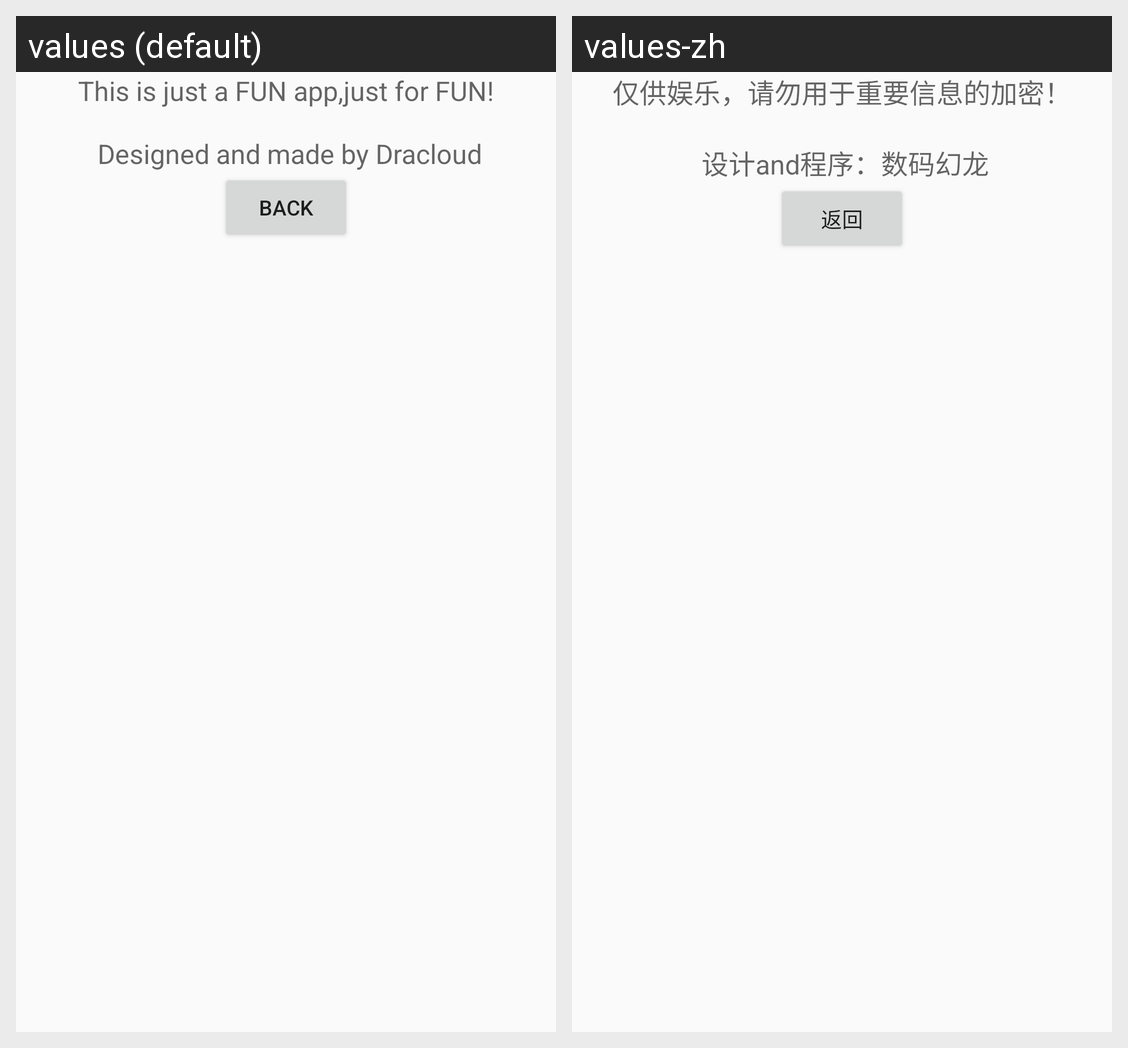

Here is an Android app screen in its default locale and in the app's own translations. Write out the translated-string differences for the strings that appear on this screen.
Android screen res/layout/about.xml rendered under 2 locales, left to right: values (default), values-zh. Device: Nexus 5 (rendered at 1080×1920; each locale shown at half size, 540×960, under a caption strip naming it); theme AppTheme.
Strings drawn on this screen, with the default value and each locale's value (text and hints the layout hard-codes, and strings that could not be matched under every locale, appear in the picture but are not listed):

about_info
  values: This is just a FUN app,just for FUN!
       
       Designed and made by Dracloud
  values-zh: 仅供娱乐，请勿用于重要信息的加密！
       
       设计and程序：数码幻龙

back
  values: Back
  values-zh: 返回
